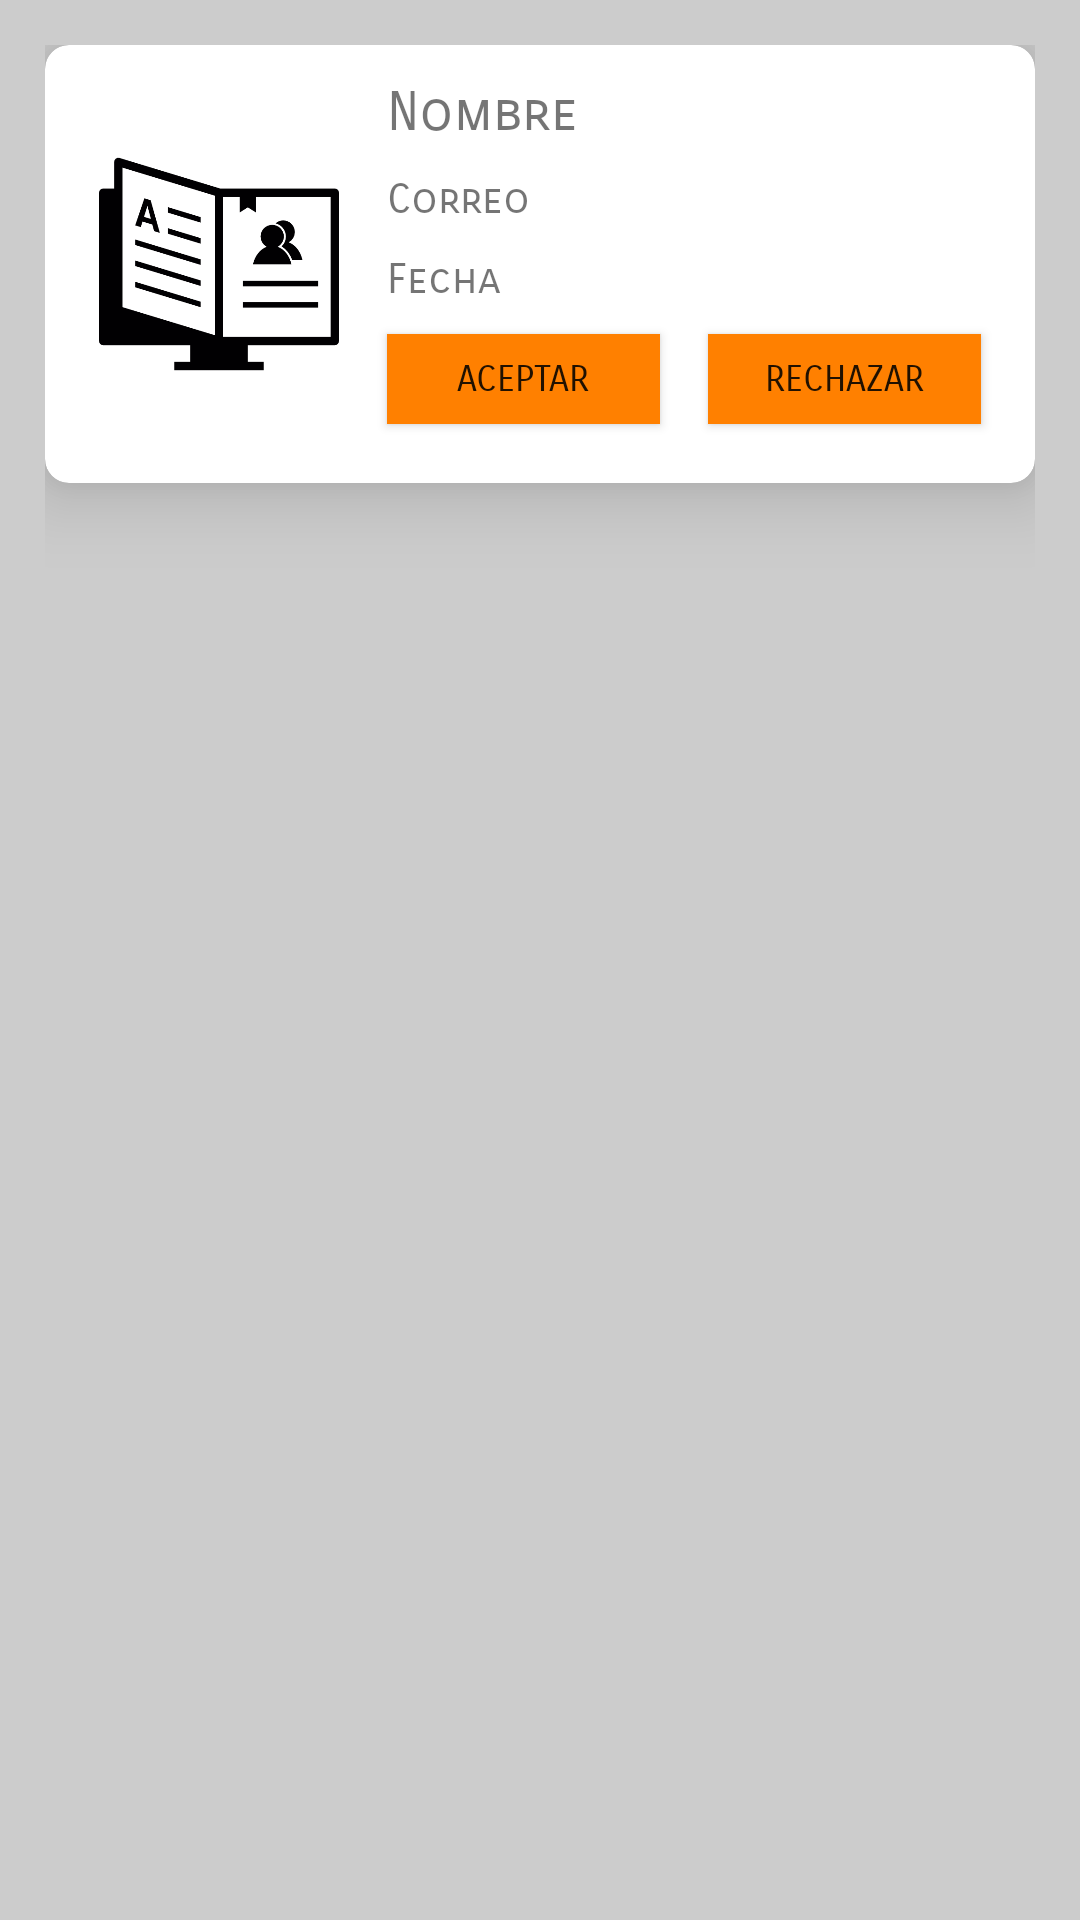

The Android layout XML behind this screen, and the referenced resources:
<!-- AndroidManifest.xml: application theme Theme.AppCompat.DayNight.NoActionBar -->
<!-- res/layout/card_servicios.xml -->
<?xml version="1.0" encoding="utf-8"?>
<androidx.constraintlayout.widget.ConstraintLayout
    xmlns:android="http://schemas.android.com/apk/res/android"
    xmlns:app="http://schemas.android.com/apk/res-auto"
    xmlns:tools="http://schemas.android.com/tools"
    android:layout_width="match_parent"
    android:layout_height="wrap_content"
    android:background="#ccc"
    android:padding="15dp">

    <androidx.cardview.widget.CardView
        android:id="@+id/card"
        android:layout_width="match_parent"
        android:layout_height="wrap_content"
        app:cardCornerRadius="8dp"
        app:cardElevation="15dp"
        app:layout_constraintEnd_toEndOf="parent"
        app:layout_constraintStart_toStartOf="parent"
        app:layout_constraintTop_toTopOf="parent">

        <androidx.constraintlayout.widget.ConstraintLayout
            android:layout_width="match_parent"
            android:layout_height="match_parent"
            android:padding="10dp">

            <ImageView
                android:id="@+id/imageView2"
                android:layout_width="80dp"
                android:layout_height="110dp"
                android:layout_marginStart="8dp"
                android:layout_marginLeft="8dp"
                android:layout_marginTop="8dp"
                android:layout_marginBottom="8dp"
                app:layout_constraintBottom_toBottomOf="parent"
                app:layout_constraintStart_toStartOf="parent"
                app:layout_constraintTop_toTopOf="parent"
                app:layout_constraintVertical_bias="0.0"
                app:srcCompat="@drawable/reservicon" />

            <TextView
                android:id="@+id/nombreusua"
                android:layout_width="0dp"
                android:layout_height="wrap_content"
                android:layout_marginStart="16dp"
                android:layout_marginLeft="16dp"
                android:layout_marginEnd="8dp"
                android:layout_marginRight="8dp"
                android:fontFamily="sans-serif-smallcaps"
                android:text="Nombre"
                android:textSize="18sp"
                app:layout_constraintBottom_toTopOf="@+id/correousu"
                app:layout_constraintEnd_toEndOf="parent"
                app:layout_constraintStart_toEndOf="@+id/imageView2"
                app:layout_constraintTop_toTopOf="parent" />

            <TextView
                android:id="@+id/correousu"
                android:layout_width="0dp"
                android:layout_height="wrap_content"
                android:layout_marginStart="16dp"
                android:layout_marginLeft="16dp"
                android:layout_marginTop="8dp"
                android:layout_marginEnd="8dp"
                android:layout_marginRight="8dp"
                android:fontFamily="sans-serif-smallcaps"
                android:text="Correo"
                app:layout_constraintBottom_toTopOf="@+id/fechar"
                app:layout_constraintEnd_toEndOf="parent"
                app:layout_constraintStart_toEndOf="@+id/imageView2"
                app:layout_constraintTop_toBottomOf="@+id/nombreusua"
                app:layout_constraintVertical_bias="0.0" />

            <Button
                android:id="@+id/rechazar"
                android:layout_width="0dp"
                android:layout_height="30dp"
                android:layout_marginStart="8dp"
                android:layout_marginLeft="8dp"
                android:layout_marginTop="8dp"
                android:layout_marginEnd="8dp"
                android:layout_marginRight="8dp"
                android:layout_marginBottom="8dp"
                android:background="#ff8000"
                android:fontFamily="sans-serif-smallcaps"
                android:text="Rechazar"
                android:textSize="12sp"
                app:layout_constraintBottom_toBottomOf="parent"
                app:layout_constraintEnd_toEndOf="parent"
                app:layout_constraintStart_toEndOf="@+id/aceptar"
                app:layout_constraintTop_toBottomOf="@+id/fechar" />

            <Button
                android:id="@+id/aceptar"
                android:layout_width="0dp"
                android:layout_height="30dp"
                android:layout_marginStart="16dp"
                android:layout_marginLeft="16dp"
                android:layout_marginTop="8dp"
                android:layout_marginEnd="8dp"
                android:layout_marginRight="8dp"
                android:layout_marginBottom="8dp"
                android:background="#ff8000"
                android:fontFamily="sans-serif-smallcaps"
                android:text="Aceptar"
                android:textSize="12sp"
                app:layout_constraintBottom_toBottomOf="parent"
                app:layout_constraintEnd_toStartOf="@+id/rechazar"
                app:layout_constraintStart_toEndOf="@+id/imageView2"
                app:layout_constraintTop_toBottomOf="@+id/fechar" />

            <TextView
                android:id="@+id/fechar"
                android:layout_width="0dp"
                android:layout_height="wrap_content"
                android:layout_marginStart="16dp"
                android:layout_marginLeft="16dp"
                android:layout_marginTop="8dp"
                android:layout_marginEnd="8dp"
                android:layout_marginRight="8dp"
                android:fontFamily="sans-serif-smallcaps"
                android:text="Fecha"
                app:layout_constraintBottom_toTopOf="@+id/aceptar"
                app:layout_constraintEnd_toEndOf="parent"
                app:layout_constraintStart_toEndOf="@+id/imageView2"
                app:layout_constraintTop_toBottomOf="@+id/correousu" />

        </androidx.constraintlayout.widget.ConstraintLayout>
    </androidx.cardview.widget.CardView>

</androidx.constraintlayout.widget.ConstraintLayout>
<!-- resources referenced by this layout -->
<resources>
  <!-- drawable reservicon: png bitmap (drawable, 8252 bytes) -->
</resources>
